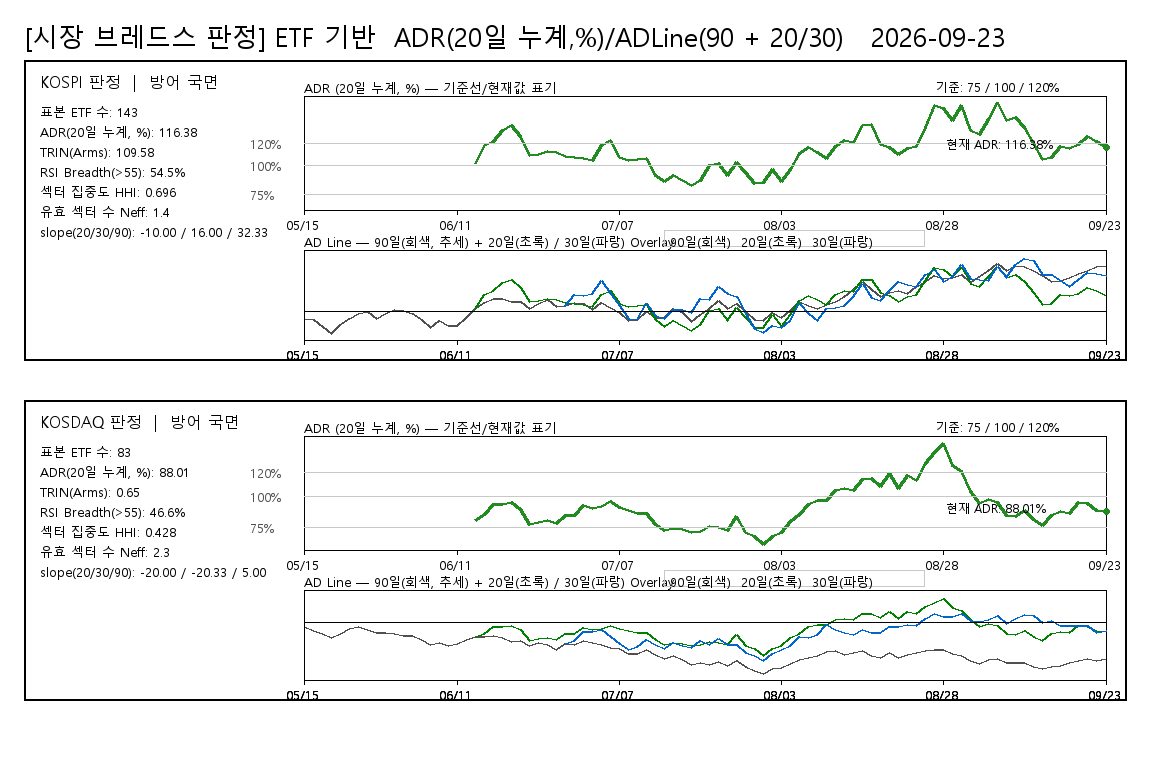

The file beside this chart, header and first rows:
board, date, ADR20pct, ADLine, ADLine20, ADLine30, judgement, rsi_threshold, rsi_above_count, rsi_valid_count, rsi_breadth_pct, rsi_universe_type, rsi_sample_count
KOSPI, 20260515, , -100, , , 방어 국면, 55, 73, 134, 54.48, ETF_PROXY, 143
KOSPI, 20260518, , -106, , , 방어 국면, 55, 73, 134, 54.48, ETF_PROXY, 143
KOSPI, 20260519, , -198, , , 방어 국면, 55, 73, 134, 54.48, ETF_PROXY, 143
KOSPI, 20260520, , -287, , , 방어 국면, 55, 73, 134, 54.48, ETF_PROXY, 143
KOSPI, 20260521, , -177, , , 방어 국면, 55, 73, 134, 54.48, ETF_PROXY, 143
KOSPI, 20260522, , -91, , , 방어 국면, 55, 73, 134, 54.48, ETF_PROXY, 143
KOSPI, 20260526, , -28, , , 방어 국면, 55, 73, 134, 54.48, ETF_PROXY, 143
KOSPI, 20260527, , -8, , , 방어 국면, 55, 73, 134, 54.48, ETF_PROXY, 143
KOSPI, 20260528, , -97, , , 방어 국면, 55, 73, 134, 54.48, ETF_PROXY, 143
KOSPI, 20260529, , -34, , , 방어 국면, 55, 73, 134, 54.48, ETF_PROXY, 143
KOSPI, 20260601, , 19, , , 방어 국면, 55, 73, 134, 54.48, ETF_PROXY, 143
KOSPI, 20260602, , 8, , , 방어 국면, 55, 73, 134, 54.48, ETF_PROXY, 143
KOSPI, 20260604, , -36, , , 방어 국면, 55, 73, 134, 54.48, ETF_PROXY, 143
KOSPI, 20260605, , -107, , , 방어 국면, 55, 73, 134, 54.48, ETF_PROXY, 143
KOSPI, 20260608, , -214, , , 방어 국면, 55, 73, 134, 54.48, ETF_PROXY, 143
KOSPI, 20260609, , -117, , , 방어 국면, 55, 73, 134, 54.48, ETF_PROXY, 143
KOSPI, 20260610, , -185, , , 방어 국면, 55, 73, 134, 54.48, ETF_PROXY, 143
KOSPI, 20260611, , -187, , , 방어 국면, 55, 73, 134, 54.48, ETF_PROXY, 143
KOSPI, 20260612, , -85, , , 방어 국면, 55, 73, 134, 54.48, ETF_PROXY, 143
KOSPI, 20260615, 102.1, 27, 27, , 방어 국면, 55, 73, 134, 54.48, ETF_PROXY, 143
KOSPI, 20260616, 117.9, 116, 216, , 방어 국면, 55, 73, 134, 54.48, ETF_PROXY, 143
KOSPI, 20260617, 122, 155, 261, , 방어 국면, 55, 73, 134, 54.48, ETF_PROXY, 143
KOSPI, 20260618, 131.9, 164, 362, , 방어 국면, 55, 73, 134, 54.48, ETF_PROXY, 143
KOSPI, 20260619, 136.3, 117, 404, , 방어 국면, 55, 73, 134, 54.48, ETF_PROXY, 143
KOSPI, 20260622, 126.2, 127, 304, , 방어 국면, 55, 73, 134, 54.48, ETF_PROXY, 143
KOSPI, 20260623, 109.4, 27, 118, , 방어 국면, 55, 73, 134, 54.48, ETF_PROXY, 143
KOSPI, 20260624, 110.3, 101, 129, , 방어 국면, 55, 73, 134, 54.48, ETF_PROXY, 143
KOSPI, 20260625, 113.1, 153, 161, , 방어 국면, 55, 73, 134, 54.48, ETF_PROXY, 143
KOSPI, 20260626, 112.3, 55, 152, , 방어 국면, 55, 73, 134, 54.48, ETF_PROXY, 143
KOSPI, 20260629, 108.6, 74, 108, 74, 방어 국면, 55, 73, 134, 54.48, ETF_PROXY, 143
KOSPI, 20260630, 107.4, 113, 94, 213, 방어 국면, 55, 73, 134, 54.48, ETF_PROXY, 143
KOSPI, 20260701, 106.5, 91, 83, 197, 방어 국면, 55, 73, 134, 54.48, ETF_PROXY, 143
KOSPI, 20260702, 104.8, 26, 62, 224, 방어 국면, 55, 73, 134, 54.48, ETF_PROXY, 143
KOSPI, 20260703, 117.8, 108, 215, 395, 방어 국면, 55, 73, 134, 54.48, ETF_PROXY, 143
KOSPI, 20260706, 122.5, 51, 265, 228, 방어 국면, 55, 73, 134, 54.48, ETF_PROXY, 143
KOSPI, 20260707, 107.8, -18, 99, 73, 방어 국면, 55, 73, 134, 54.48, ETF_PROXY, 143
KOSPI, 20260708, 105, -121, 64, -93, 방어 국면, 55, 73, 134, 54.48, ETF_PROXY, 143
KOSPI, 20260709, 105.9, -112, 75, -104, 방어 국면, 55, 73, 134, 54.48, ETF_PROXY, 143
KOSPI, 20260710, 106.5, -2, 83, 95, 방어 국면, 55, 73, 134, 54.48, ETF_PROXY, 143
KOSPI, 20260713, 91.84, -85, -112, -51, 방어 국면, 55, 73, 134, 54.48, ETF_PROXY, 143
KOSPI, 20260714, 86.21, -79, -195, -98, 방어 국면, 55, 73, 134, 54.48, ETF_PROXY, 143
KOSPI, 20260715, 91.15, 33, -122, 25, 방어 국면, 55, 73, 134, 54.48, ETF_PROXY, 143
KOSPI, 20260716, 86.81, -22, -186, 14, 방어 국면, 55, 73, 134, 54.48, ETF_PROXY, 143
KOSPI, 20260720, 82.93, -129, -246, -22, 방어 국면, 55, 73, 134, 54.48, ETF_PROXY, 143
KOSPI, 20260721, 87.55, -48, -175, 166, 방어 국면, 55, 73, 134, 54.48, ETF_PROXY, 143
KOSPI, 20260722, 100.6, 35, 8, 152, 방어 국면, 55, 73, 134, 54.48, ETF_PROXY, 143
KOSPI, 20260723, 102.5, 133, 32, 318, 방어 국면, 55, 73, 134, 54.48, ETF_PROXY, 143
KOSPI, 20260724, 91.52, 36, -117, 223, 방어 국면, 55, 73, 134, 54.48, ETF_PROXY, 143
KOSPI, 20260727, 103.2, 97, 42, 182, 방어 국면, 55, 73, 134, 54.48, ETF_PROXY, 143
KOSPI, 20260728, 94.19, -5, -79, -32, 방어 국면, 55, 73, 134, 54.48, ETF_PROXY, 143
KOSPI, 20260729, 84.88, -103, -216, -219, 방어 국면, 55, 73, 134, 54.48, ETF_PROXY, 143
KOSPI, 20260730, 85.14, -121, -212, -276, 방어 국면, 55, 73, 134, 54.48, ETF_PROXY, 143
KOSPI, 20260731, 96.95, -15, -41, -179, 방어 국면, 55, 73, 134, 54.48, ETF_PROXY, 143
KOSPI, 20260803, 86.2, -88, -196, -205, 방어 국면, 55, 73, 134, 54.48, ETF_PROXY, 143
KOSPI, 20260804, 96.94, 10, -41, -117, 방어 국면, 55, 73, 134, 54.48, ETF_PROXY, 143
KOSPI, 20260805, 111.3, 123, 141, 96, 방어 국면, 55, 73, 134, 54.48, ETF_PROXY, 143
KOSPI, 20260806, 116, 75, 196, -26, 방어 국면, 55, 73, 134, 54.48, ETF_PROXY, 143
KOSPI, 20260807, 111.6, 33, 145, -120, 방어 국면, 55, 73, 134, 54.48, ETF_PROXY, 143
KOSPI, 20260810, 107.1, 88, 90, 33, 방어 국면, 55, 73, 134, 54.48, ETF_PROXY, 143
KOSPI, 20260811, 117.2, 124, 209, 50, 방어 국면, 55, 73, 134, 54.48, ETF_PROXY, 143
... 120 more rows
